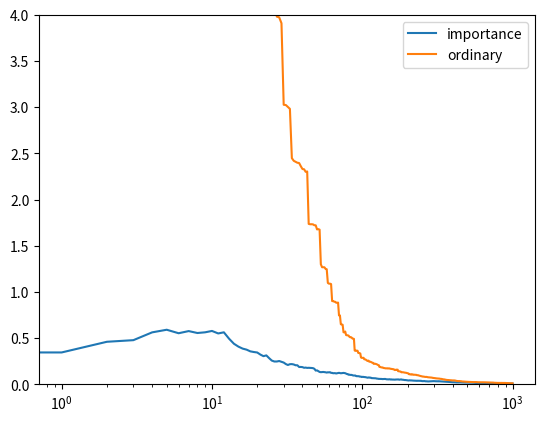

This figure's Python source:
# -*- coding: utf-8 -*-
"""
Created on Tue Sep 27 00:04:59 2016

[redacted]
"""
import matplotlib.pyplot as plt
import numpy as np
class environment():
    def __init__(self):
        self.playercard = [1,2]
        self.dealercard = [2,self.getcard()]
        self.state_all= [self.playercard,self.dealercard]
        self.turn = 0 #0 for player, 1 for dealer
    def getstate(self,agentid):
        oppostate = self.state_all[1-agentid]
        summing,usableace = self.count(agentid)
        state = [summing,oppostate[0],usableace]
        return state
#        return 
    def move(self,act,agentid):
        mystate = self.state_all[agentid]
        end = False
        r = 0
        if act =='hit':
            mystate.append(self.getcard())
            s0,_ = self.count(agentid)
            if s0>21:
                if agentid==0:
                    r = -1
                else: 
                    r = 1
                end = True
        else: 
            self.turn = 1-self.turn
            if agentid==1:
                s0,_ = self.count(0)
                s1,_ = self.count(1)
                if s0==s1:
                    r=0
                elif s0>s1:
                    r=1
                elif s0<s1:
                    r=-1
                end=True
        return r,end,self.getstate(agentid)
#        s1,_ = self.count(1)
    def count(self,agentid):
        mystate = self.state_all[agentid]
        if 1 in mystate:
            usableace =1
        else:
            usableace = 0
        summing = np.sum(mystate)
        if summing<=11 and usableace==1:
            summing = summing+10
        elif summing>11:
            usableace=0
        
        
        return summing,usableace
        
    def getcard(self):
        x = np.random.randint(low=1,high=14)
        if x>10:
            x=10
        return x
        
class agent():
    def __init__(self,policy,learnMethod='Markov',epsilon =0,stickpoint = 0):
        self.policy=policy
        self.possibleact = ['hit','stick']
        self.epsilon = epsilon
        self.valueFunction = list(np.zeros(11*10*2))
#        if policy=='greedy':
#            self.epsilon = epsilon
        if policy == 'fixed':
            self.policy=policy
            self.stickpoint = stickpoint
        elif learnMethod == 'Markov':
            None
    def act(self,state):
        if self.policy=='random':
            tmp = np.random.randint(low=0,high=2)
            return self.possibleact[tmp],[0.5,0.5]
        elif self.policy=='fixed':
            if state[0]>=self.stickpoint:
                return 'stick',[0,1]
            else:
                return 'hit',[1,0]

    def learn_markov_off(self,history,reward,sample='ordi'):
        rho = 1
        startState = history[0][0]
        for h in history[::-1]:
            state,act,p = h
            myact,myp = self.act(translatestate(h[0]))
#            myact = self.possibleact.index(myact)
            rho = myp[act]/p[act]*rho
        if not hasattr(self,'recordN'):
            self.recordN = list(np.zeros_like(self.valueFunction))
            self.sumrho = 0.
        self.recordN[startState]=self.recordN[startState]+1
        V = self.valueFunction[startState] 
        if sample=='ordi':
            self.valueFunction[startState] = V+1./self.recordN[startState]*rho*(reward-V)
        elif sample =='importance':
            if rho>0:
                self.valueFunction[startState] = V*self.sumrho/(self.sumrho+rho)+reward*rho/(self.sumrho+rho)
            self.sumrho = self.sumrho+rho
        return self.valueFunction[startState]
    def learnFromAction(self):
        None
        
def translatestate(state):
    statespace=[11,10,2]
    
    if type(state)==int:
        newstate = list(np.unravel_index(state,statespace))
        newstate[0] = newstate[0]+11
        newstate[1] = newstate[1]+1
    elif type(state)==list and len(state)==3:
        tmp = state[:]
        tmp[0] = tmp[0]-11
        tmp[1] = tmp[1]-1
        newstate = int(np.ravel_multi_index(tmp,statespace))
    return newstate

class runner():
    def __init__(self):
#        self.env = environment()
        self.player = agent(policy='fixed',stickpoint=20)
        self.player_behave = agent(policy='random')
        self.dealer = agent(policy='fixed',stickpoint=17)
        self.allhistory = []
        self.allrewardhistory = []
    def runEpisode(self,player,dealer,record = False):
        env = environment()
        end = False
        agentlist = [player,dealer]
        playerhistory = []
        while not end:
            turn = env.turn
            s = env.getstate(turn)
            act,p = agentlist[turn].act(s)
            r,end,s2 = env.move(act,turn)
#            print [s,act,s2,r,turn]
            if turn==0:
                playerhistory.append([translatestate(s),player.possibleact.index(act),p])
        playerhistory = playerhistory
        if record:
            self.allhistory.append( playerhistory)
            self.allrewardhistory.append(r)
        return [playerhistory,r]
#en = environment()
#for i in range(1000000):
#    r.runEpisode(r.player,r.dealer,record=True)
#Gtrue = np.mean(r.allrewardhistory)
Gtrue = -0.2768
learnlog=np.zeros([100,1000])
for sim in range(100):
    run = runner()

    for i in range(1000):
        [hist,rew] = run.runEpisode(run.player_behave,run.dealer)
        V= run.player.learn_markov_off(hist,rew,sample='importance')
        learnlog[sim,i]=V

learnlog2=np.zeros([100,1000])
for sim in range(100):
    run = runner()

    for i in range(1000):
        [hist,rew] = run.runEpisode(run.player_behave,run.dealer)
        V= run.player.learn_markov_off(hist,rew,sample='ordi')
        learnlog2[sim,i]=V

plt.plot(np.mean(np.square(learnlog-Gtrue),axis=0))
plt.plot(np.mean(np.square(learnlog2-Gtrue),axis=0))
plt.ylim([0,4])
plt.xscale('log')
plt.legend(['importance','ordinary'])
#print en.getstate(1)